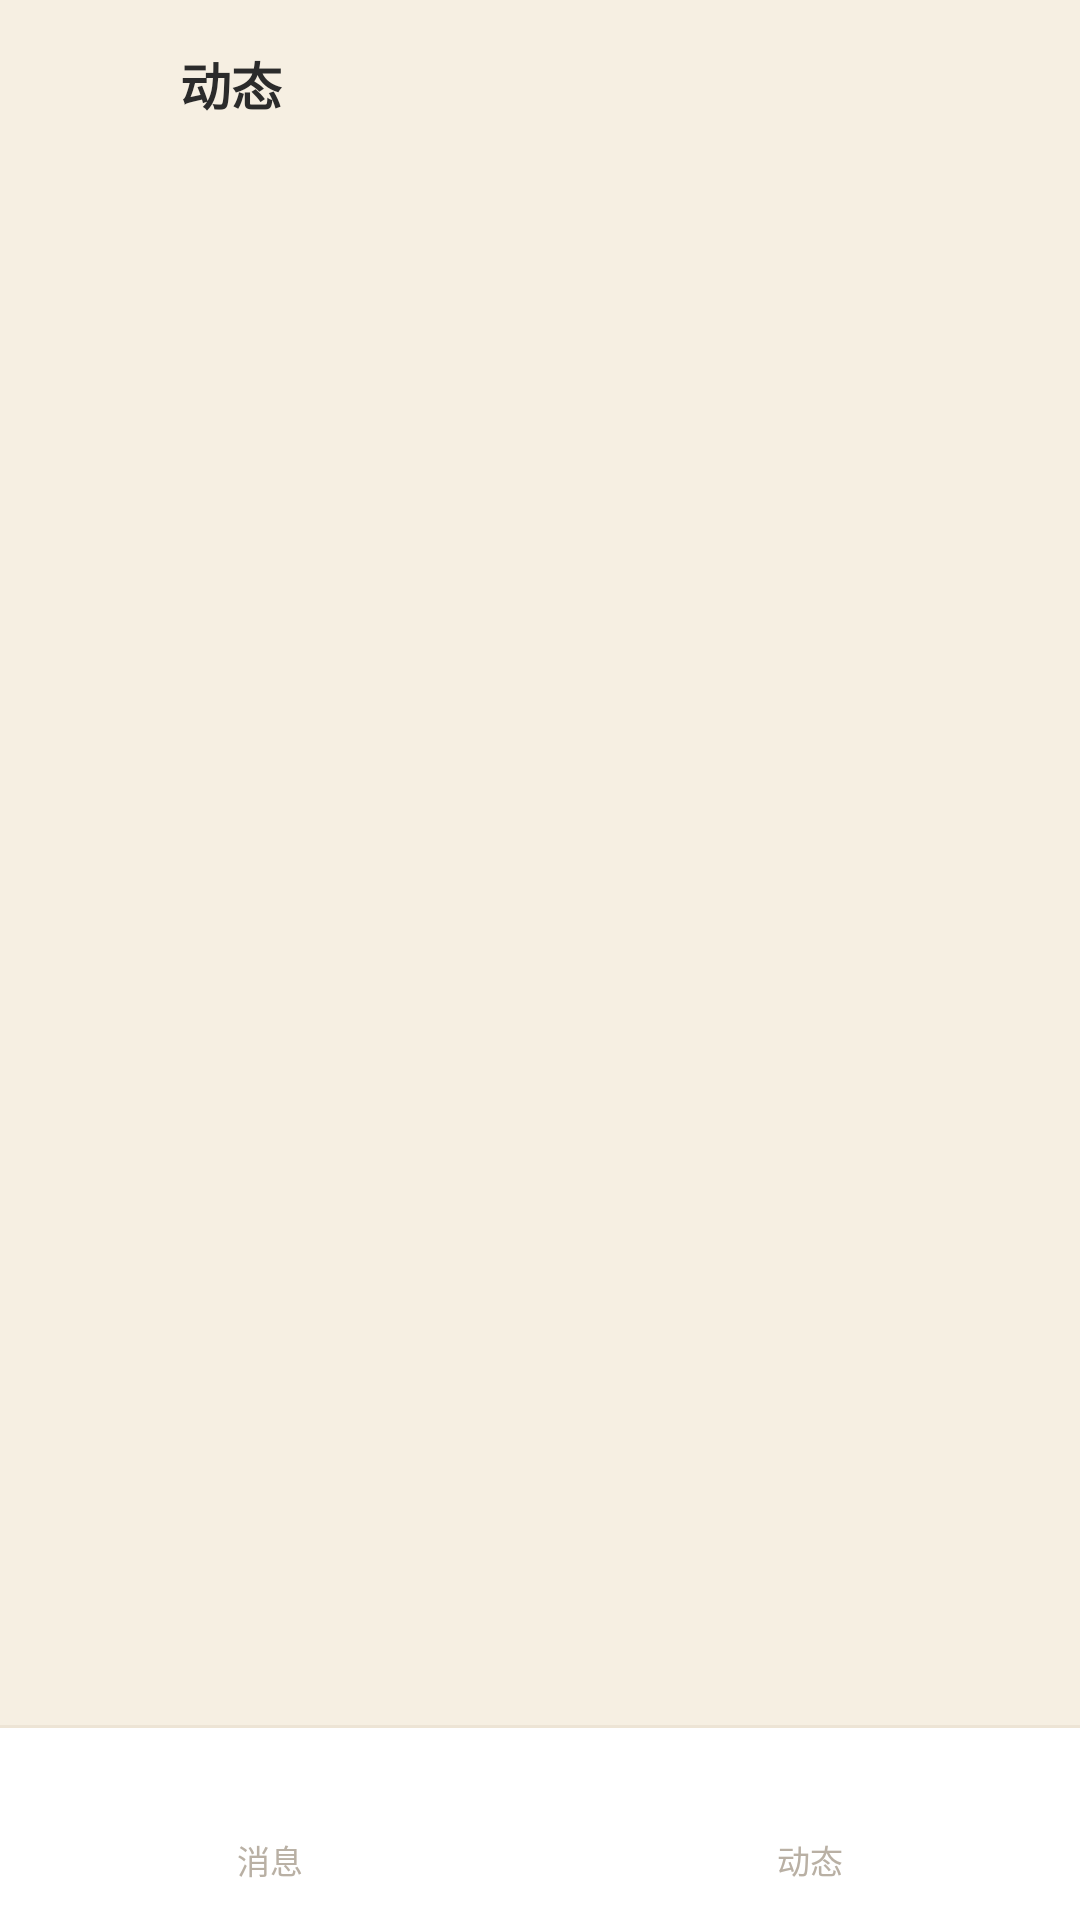

Layout XML and referenced resources for this Android screen:
<!-- AndroidManifest.xml: application theme AppTheme -->
<!-- res/layout/activity_moment.xml -->
<?xml version="1.0" encoding="utf-8"?>
<LinearLayout xmlns:android="http://schemas.android.com/apk/res/android"
    android:layout_width="match_parent"
    android:layout_height="match_parent"
    android:background="@color/bg"
    android:fitsSystemWindows="true"
    android:orientation="vertical">

    <LinearLayout
        android:layout_width="match_parent"
        android:layout_height="@dimen/top_bar_height"
        android:gravity="center_vertical"
        android:orientation="horizontal"
        android:paddingLeft="8dp"
        android:paddingRight="14dp">

        <ImageButton
            android:id="@+id/btn_back"
            android:layout_width="@dimen/touch_target"
            android:layout_height="@dimen/touch_target"
            android:background="?android:attr/selectableItemBackgroundBorderless"
            android:contentDescription="@string/tab_moments"
            android:padding="12dp"
            android:src="@drawable/ic_arrow_back"
            android:tint="@color/ink_2" />

        <TextView
            style="@style/TideText.Title"
            android:layout_width="0dp"
            android:layout_height="wrap_content"
            android:layout_marginLeft="4dp"
            android:layout_weight="1"
            android:text="@string/tab_moments" />

        <ImageButton
            android:id="@+id/btn_refresh"
            android:layout_width="@dimen/touch_target"
            android:layout_height="@dimen/touch_target"
            android:background="?android:attr/selectableItemBackgroundBorderless"
            android:contentDescription="@string/moment_refresh"
            android:padding="13dp"
            android:src="@drawable/ic_retry"
            android:tint="@color/ink_2" />
    </LinearLayout>

    <FrameLayout
        android:layout_width="match_parent"
        android:layout_height="0dp"
        android:layout_weight="1">

        <ListView
            android:id="@+id/list_moments"
            android:layout_width="match_parent"
            android:layout_height="match_parent"
            android:clipToPadding="false"
            android:divider="@color/line"
            android:dividerHeight="1px"
            android:paddingTop="2dp"
            android:paddingBottom="8dp"
            android:scrollbars="none" />

        <ProgressBar
            android:id="@+id/moments_progress"
            android:layout_width="32dp"
            android:layout_height="32dp"
            android:layout_gravity="center"
            android:indeterminateTint="@color/teal"
            android:visibility="gone" />

        <TextView
            android:id="@+id/moments_empty"
            style="@style/TideText.Meta"
            android:layout_width="match_parent"
            android:layout_height="wrap_content"
            android:layout_gravity="center"
            android:gravity="center"
            android:paddingLeft="32dp"
            android:paddingRight="32dp"
            android:text="@string/moment_empty"
            android:textColor="@color/ink_3"
            android:visibility="gone" />

        <TextView
            android:id="@+id/moments_error"
            style="@style/TideText.Meta"
            android:layout_width="match_parent"
            android:layout_height="wrap_content"
            android:layout_gravity="center"
            android:gravity="center"
            android:paddingLeft="32dp"
            android:paddingRight="32dp"
            android:textColor="@color/badge"
            android:visibility="gone" />
    </FrameLayout>

    <include layout="@layout/view_bottom_nav" />
</LinearLayout>
<!-- res/layout/view_bottom_nav.xml (included above) -->
<?xml version="1.0" encoding="utf-8"?>
<LinearLayout xmlns:android="http://schemas.android.com/apk/res/android"
    android:layout_width="match_parent"
    android:layout_height="wrap_content"
    android:orientation="vertical">

    <View
        android:layout_width="match_parent"
        android:layout_height="1dp"
        android:background="@color/line" />

    <LinearLayout
        android:layout_width="match_parent"
        android:layout_height="@dimen/bottom_nav_height"
        android:background="@color/paper"
        android:orientation="horizontal">

        <FrameLayout
            android:id="@+id/nav_messages"
            android:layout_width="0dp"
            android:layout_height="match_parent"
            android:layout_weight="1"
            android:clickable="true"
            android:focusable="true"
            android:foreground="?android:attr/selectableItemBackground">

            <LinearLayout
                android:layout_width="match_parent"
                android:layout_height="match_parent"
                android:gravity="center"
                android:orientation="vertical">

                <ImageView
                    android:id="@+id/icon_messages"
                    android:layout_width="22dp"
                    android:layout_height="22dp"
                    android:contentDescription="@null"
                    android:src="@drawable/ic_tab_chat" />

                <TextView
                    android:id="@+id/label_messages"
                    style="@style/TideText.Micro"
                    android:layout_width="wrap_content"
                    android:layout_height="wrap_content"
                    android:layout_marginTop="2dp"
                    android:text="@string/tab_messages" />
            </LinearLayout>
        </FrameLayout>

        <FrameLayout
            android:id="@+id/nav_moments"
            android:layout_width="0dp"
            android:layout_height="match_parent"
            android:layout_weight="1"
            android:clickable="true"
            android:focusable="true"
            android:foreground="?android:attr/selectableItemBackground">

            <LinearLayout
                android:layout_width="match_parent"
                android:layout_height="match_parent"
                android:gravity="center"
                android:orientation="vertical">

                <ImageView
                    android:id="@+id/icon_moments"
                    android:layout_width="22dp"
                    android:layout_height="22dp"
                    android:contentDescription="@null"
                    android:src="@drawable/ic_tab_moment" />

                <TextView
                    android:id="@+id/label_moments"
                    style="@style/TideText.Micro"
                    android:layout_width="wrap_content"
                    android:layout_height="wrap_content"
                    android:layout_marginTop="2dp"
                    android:text="@string/tab_moments" />
            </LinearLayout>
        </FrameLayout>

        <FrameLayout
            android:id="@+id/nav_manage"
            android:layout_width="0dp"
            android:layout_height="match_parent"
            android:layout_weight="1"
            android:clickable="true"
            android:focusable="true"
            android:foreground="?android:attr/selectableItemBackground"
            android:visibility="gone">

            <LinearLayout
                android:layout_width="match_parent"
                android:layout_height="match_parent"
                android:gravity="center"
                android:orientation="vertical">

                <ImageView
                    android:id="@+id/icon_manage"
                    android:layout_width="22dp"
                    android:layout_height="22dp"
                    android:contentDescription="@null"
                    android:src="@drawable/ic_tab_manage" />

                <TextView
                    android:id="@+id/label_manage"
                    style="@style/TideText.Micro"
                    android:layout_width="wrap_content"
                    android:layout_height="wrap_content"
                    android:layout_marginTop="2dp"
                    android:text="@string/tab_manage" />
            </LinearLayout>
        </FrameLayout>
    </LinearLayout>
</LinearLayout>
<!-- resources referenced by this layout -->
<resources>
  <color name="badge">#C4705C</color>
  <color name="bg">#F6EFE2</color>
  <color name="ink_2">#8A8074</color>
  <color name="ink_3">#B9B0A4</color>
  <color name="line">#EDE4D5</color>
  <color name="paper">#FFFFFF</color>
  <color name="teal">#5B8C7E</color>
  <dimen name="bottom_nav_height">64dp</dimen>
  <dimen name="top_bar_height">56dp</dimen>
  <dimen name="touch_target">48dp</dimen>
  <!-- drawable ic_tab_chat (drawable) -->
  <?xml version="1.0" encoding="utf-8"?>
  <vector xmlns:android="http://schemas.android.com/apk/res/android"
      android:width="24dp"
      android:height="24dp"
      android:viewportWidth="24"
      android:viewportHeight="24">
      <path
          android:fillColor="#FFFFFFFF"
          android:pathData="M20,2H4C2.9,2 2,2.9 2,4v18l4,-4h14c1.1,0 2,-0.9 2,-2V4c0,-1.1 -0.9,-2 -2,-2zM6,9h12v2H6V9zM14,15H6v-2h8v2zM18,7H6V5h12v2z" />
  </vector>
  <!-- drawable ic_tab_moment (drawable) -->
  <?xml version="1.0" encoding="utf-8"?>
  <vector xmlns:android="http://schemas.android.com/apk/res/android"
      android:width="24dp"
      android:height="24dp"
      android:viewportWidth="24"
      android:viewportHeight="24">
      <path
          android:fillColor="#FFFFFFFF"
          android:pathData="M12,2C6.48,2 2,6.48 2,12s4.48,10 10,10 10,-4.48 10,-10S17.52,2 12,2zM12,20c-4.41,0 -8,-3.59 -8,-8s3.59,-8 8,-8 8,3.59 8,8 -3.59,8 -8,8zM15.5,8.5l-2.1,4.9 -4.9,2.1 2.1,-4.9 4.9,-2.1z" />
  </vector>
  <string name="moment_empty">还没有动态</string>
  <string name="moment_refresh">刷新</string>
  <string name="tab_manage">管理</string>
  <string name="tab_messages">消息</string>
  <string name="tab_moments">动态</string>
  <style name="TideText.Meta" parent="@style/TideText">
          <item name="android:textSize">@dimen/text_meta</item>
          <item name="android:textColor">@color/ink_2</item>
      </style>
  <style name="TideText.Micro" parent="@style/TideText">
          <item name="android:textSize">@dimen/text_micro</item>
          <item name="android:textColor">@color/ink_3</item>
      </style>
  <style name="TideText.Title" parent="@style/TideText">
          <item name="android:textSize">@dimen/text_title</item>
          <item name="android:textColor">@color/ink</item>
          <item name="android:textStyle">bold</item>
      </style>
  <style name="AppTheme" parent="@android:style/Theme.Material.Light.NoActionBar">
          <item name="android:windowBackground">@color/bg</item>
          <item name="android:statusBarColor">@color/bg</item>
          <item name="android:navigationBarColor">@color/bg</item>
          <item name="android:windowLightStatusBar">true</item>
          <item name="android:colorAccent">@color/teal</item>
          <item name="android:colorControlHighlight">@color/ripple</item>
          <item name="android:windowActionModeOverlay">true</item>
          <item name="android:windowNoTitle">true</item>
          <item name="android:forceDarkAllowed">false</item>
      </style>
  <style name="TideText">
          <item name="android:fontFamily">sans-serif</item>
          <item name="android:includeFontPadding">false</item>
      </style>
  <dimen name="text_meta">13sp</dimen>
  <dimen name="text_micro">11sp</dimen>
  <dimen name="text_title">17sp</dimen>
  <color name="ink">#2B2B2B</color>
  <color name="ripple">#1F5B8C7E</color>
</resources>
